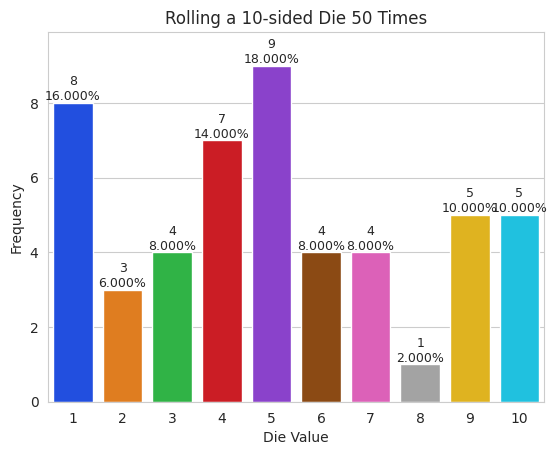

Source code (Python):
'''
5.27 (Intro to Data Science: Duplicate Elimination and Counting Frequencies) Use a
list comprehension to create a list of 50 random values in the range 1 through 10. Use
NumPy’s unique function to obtain the unique values and their frequencies. Display the
results.
'''
def roll_die(roll_count=50, die_size=10):
    import random
    import numpy as np
    import matplotlib.pyplot as plt
    import seaborn as sns

    RANDO_COUNT = roll_count
    RANDO_MIN = 1
    RANDO_MAX = die_size

    randos = [random.randint(RANDO_MIN, RANDO_MAX) for x in range(RANDO_COUNT)]
    vals, freq = np.unique(randos, return_counts=True)

    title = f'Rolling a {RANDO_MAX:,}-sided Die {len(randos):,} Times'
    sns.set_style('whitegrid')
    axes = sns.barplot(x=vals, y=freq, palette='bright')
    axes.set_title(title)
    axes.set (xlabel='Die Value', ylabel='Frequency')
    axes.set_ylim(top=max(freq) * 1.10)
    for bar, freq in zip(axes.patches, freq):
        text_x = bar.get_x() + bar.get_width() / 2.0
        text_y = bar.get_height()
        text = f'{freq:,}\n{freq / len(randos):.3%}'
        axes.text(text_x, text_y, text, fontsize=9, ha='center', va='bottom')

    plt.show()

roll_die()